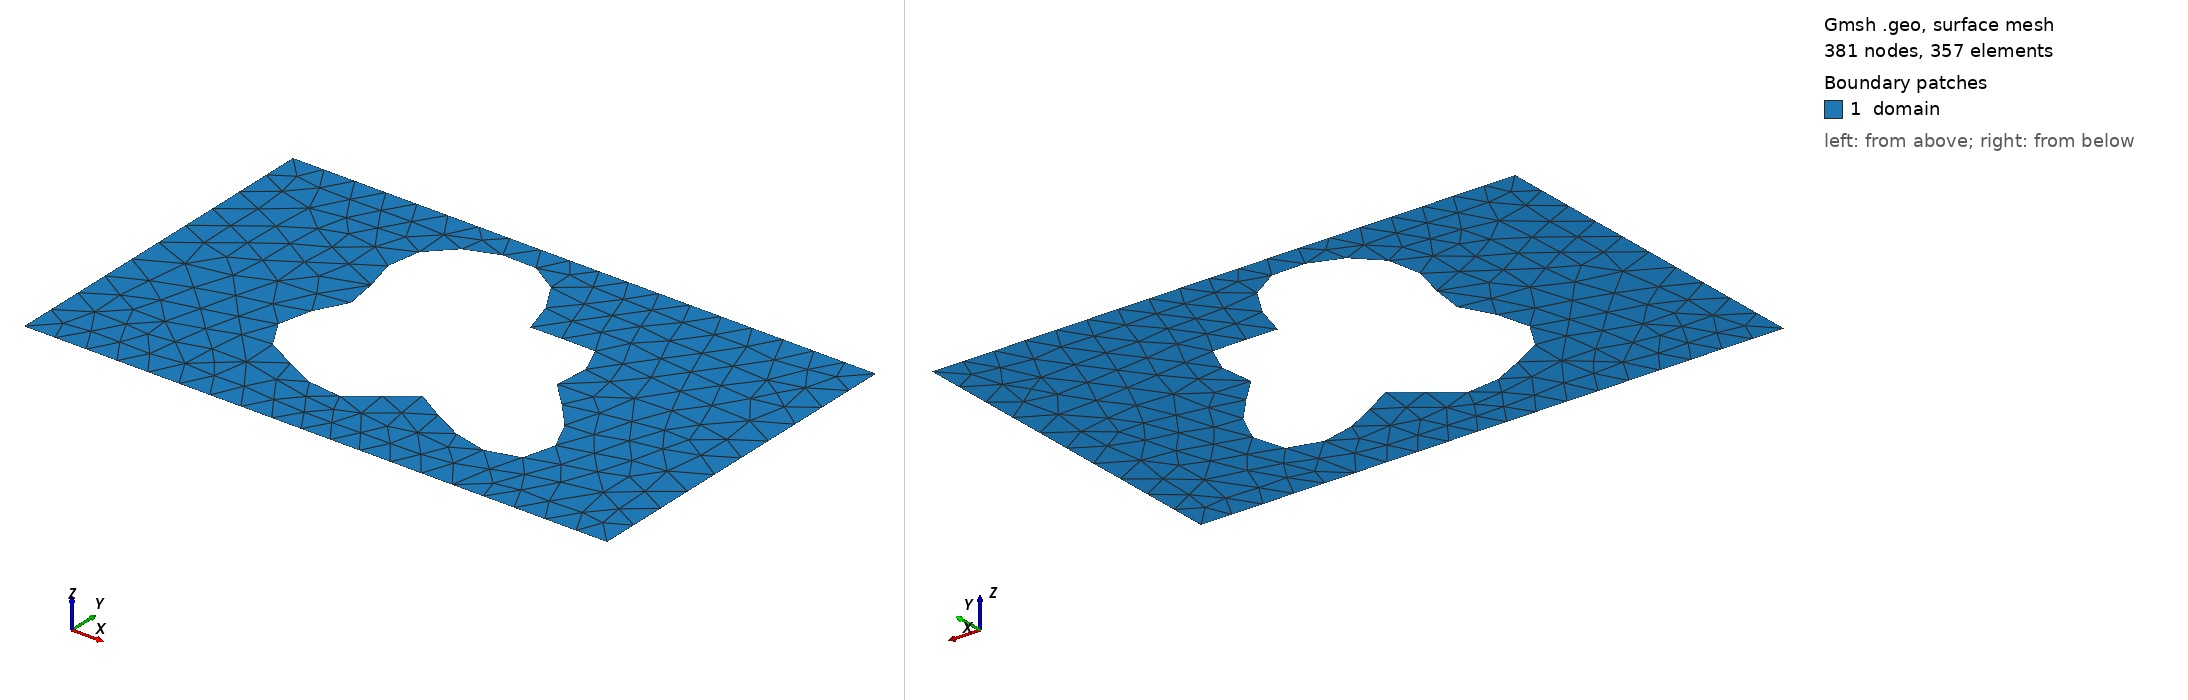

Gmsh geometry script, surface-meshed: 381 nodes, 357 surface elements. Boundary patches (legend numbers): 1 domain. Left view from above one corner, right view from below the opposite corner. Legend entries are the model's physical surfaces. The drawing asked Gmsh for element sizes between 1% and 20% of the model's largest extent; the script's own settings can give other sizes.

=== shape_62.geo (drawn) ===
SetFactory("OpenCASCADE");
lc = 0.060000;

Point(1) = {0.0000000000, -0.3000000000, 0, lc};
Point(2) = {0.4250000000, -0.3000000000, 0, lc};
Point(3) = {0.5750000000, -0.3000000000, 0, lc};
Point(4) = {1.0000000000, -0.3000000000, 0, lc};
Point(5) = {1.0000000000, 0.3000000000, 0, lc};
Point(6) = {0.5750000000, 0.3000000000, 0, lc};
Point(7) = {0.4250000000, 0.3000000000, 0, lc};
Point(8) = {0.0000000000, 0.3000000000, 0, lc};
Line(1) = {1, 2};
Line(2) = {2, 3};
Line(3) = {3, 4};
Line(4) = {4, 5};
Line(5) = {5, 6};
Line(6) = {6, 7};
Line(7) = {7, 8};
Line(8) = {8, 1};
Curve Loop(1) = {1, 2, 3, 4, 5, 6, 7, 8};
Point(9) = {0.6735330698, 0.0123114539, 0, lc};
Point(10) = {0.6703950964, 0.0190062955, 0, lc};
Point(11) = {0.6690119545, 0.0256129832, 0, lc};
Point(12) = {0.6691634230, 0.0323332644, 0, lc};
Point(13) = {0.6705346368, 0.0393214869, 0, lc};
Point(14) = {0.6727390801, 0.0466713933, 0, lc};
Point(15) = {0.6753453838, 0.0544081560, 0, lc};
Point(16) = {0.6779061342, 0.0624861730, 0, lc};
Point(17) = {0.6799868045, 0.0707927118, 0, lc};
Point(18) = {0.6811929513, 0.0791570628, 0, lc};
Point(19) = {0.6811939729, 0.0873644549, 0, lc};
Point(20) = {0.6797419933, 0.0951736478, 0, lc};
Point(21) = {0.6766847913, 0.1023368516, 0, lc};
Point(22) = {0.6719721163, 0.1086204665, 0, lc};
Point(23) = {0.6656551875, 0.1138250834, 0, lc};
Point(24) = {0.6578796357, 0.1178032539, 0, lc};
Point(25) = {0.6488725718, 0.1204737086, 0, lc};
Point(26) = {0.6389248428, 0.1218309692, 0, lc};
Point(27) = {0.6283698218, 0.1219496393, 0, lc};
Point(28) = {0.6175602698, 0.1209830495, 0, lc};
Point(29) = {0.6068448821, 0.1191563360, 0, lc};
Point(30) = {0.5965460983, 0.1167544347, 0, lc};
Point(31) = {0.5869406086, 0.1141058278, 0, lc};
Point(32) = {0.5782437493, 0.1115631768, 0, lc};
Point(33) = {0.5705986682, 0.1094821844, 0, lc};
Point(34) = {0.5640707724, 0.1082001411, 0, lc};
Point(35) = {0.5586475848, 0.1080156140, 0, lc};
Point(36) = {0.5542437514, 0.1091706415, 0, lc};
Point(37) = {0.5507105932, 0.1118365968, 0, lc};
Point(38) = {0.5478493029, 0.1161046154, 0, lc};
Point(39) = {0.5454266720, 0.1219811415, 0, lc};
Point(40) = {0.5431921077, 0.1293887849, 0, lc};
Point(41) = {0.5408946698, 0.1381723060, 0, lc};
Point(42) = {0.5382989230, 0.1481091915, 0, lc};
Point(43) = {0.5351985533, 0.1589239798, 0, lc};
Point(44) = {0.5314269206, 0.1703052532, 0, lc};
Point(45) = {0.5268639981, 0.1819240627, 0, lc};
Point(46) = {0.5214394541, 0.1934524869, 0, lc};
Point(47) = {0.5151319463, 0.2045810621, 0, lc};
Point(48) = {0.5079649885, 0.2150339473, 0, lc};
Point(49) = {0.5000000000, 0.2245808922, 0, lc};
Point(50) = {0.4913273417, 0.2330453467, 0, lc};
Point(51) = {0.4820562546, 0.2403083565, 0, lc};
Point(52) = {0.4723046577, 0.2463082198, 0, lc};
Point(53) = {0.4621897157, 0.2510361937, 0, lc};
Point(54) = {0.4518199686, 0.2545288285, 0, lc};
Point(55) = {0.4412896316, 0.2568577377, 0, lc};
Point(56) = {0.4306754477, 0.2581177751, 0, lc};
Point(57) = {0.4200362170, 0.2584146723, 0, lc};
Point(58) = {0.4094148726, 0.2578531859, 0, lc};
Point(59) = {0.3988427253, 0.2565267184, 0, lc};
Point(60) = {0.3883453025, 0.2545092156, 0, lc};
Point(61) = {0.3779490543, 0.2518499222, 0, lc};
Point(62) = {0.3676881197, 0.2485713162, 0, lc};
Point(63) = {0.3576103394, 0.2446702617, 0, lc};
Point(64) = {0.3477817653, 0.2401221412, 0, lc};
Point(65) = {0.3382890554, 0.2348874745, 0, lc};
Point(66) = {0.3292393315, 0.2289203293, 0, lc};
Point(67) = {0.3207573109, 0.2221776787, 0, lc};
Point(68) = {0.3129797764, 0.2146287919, 0, lc};
Point(69) = {0.3060477042, 0.2062637497, 0, lc};
Point(70) = {0.3000965985, 0.1971002575, 0, lc};
Point(71) = {0.2952457759, 0.1871880820, 0, lc};
Point(72) = {0.2915874709, 0.1766106440, 0, lc};
Point(73) = {0.2891767000, 0.1654835473, 0, lc};
Point(74) = {0.2880228040, 0.1539500880, 0, lc};
Point(75) = {0.2880834998, 0.1421740522, 0, lc};
Point(76) = {0.2892621061, 0.1303303451, 0, lc};
Point(77) = {0.2914083897, 0.1185941879, 0, lc};
Point(78) = {0.2943232101, 0.1071297528, 0, lc};
Point(79) = {0.2977668525, 0.0960791663, 0, lc};
Point(80) = {0.3014706535, 0.0855527966, 0, lc};
Point(81) = {0.3051512523, 0.0756216498, 0, lc};
Point(82) = {0.3085265829, 0.0663125425, 0, lc};
Point(83) = {0.3113325573, 0.0576064994, 0, lc};
Point(84) = {0.3133393061, 0.0494405744, 0, lc};
Point(85) = {0.3143658396, 0.0417130165, 0, lc};
Point(86) = {0.3142920750, 0.0342914353, 0, lc};
Point(87) = {0.3130673391, 0.0270233734, 0, lc};
Point(88) = {0.3107146845, 0.0197484942, 0, lc};
Point(89) = {0.3073306472, 0.0123114539, 0, lc};
Point(90) = {0.3030803827, 0.0045744611, 0, lc};
Point(91) = {0.2981884506, -0.0035714595, 0, lc};
Point(92) = {0.2929258203, -0.0121973904, 0, lc};
Point(93) = {0.2875939465, -0.0213303600, 0, lc};
Point(94) = {0.2825069713, -0.0309505993, 0, lc};
Point(95) = {0.2779732474, -0.0409924534, 0, lc};
Point(96) = {0.2742774256, -0.0513488960, 0, lc};
Point(97) = {0.2716643117, -0.0618793086, 0, lc};
Point(98) = {0.2703255648, -0.0724199187, 0, lc};
Point(99) = {0.2703901082, -0.0827960774, 0, lc};
Point(100) = {0.2719188491, -0.0928353969, 0, lc};
Point(101) = {0.2749039922, -0.1023806907, 0, lc};
Point(102) = {0.2792728978, -0.1113016627, 0, lc};
Point(103) = {0.2848961081, -0.1195043806, 0, lc};
Point(104) = {0.2915988640, -0.1269377333, 0, lc};
Point(105) = {0.2991751913, -0.1335963103, 0, lc};
Point(106) = {0.3074034573, -0.1395194179, 0, lc};
Point(107) = {0.3160622084, -0.1447862612, 0, lc};
Point(108) = {0.3249450973, -0.1495076337, 0, lc};
Point(109) = {0.3338738000, -0.1538147461, 0, lc};
Point(110) = {0.3427079961, -0.1578460773, 0, lc};
Point(111) = {0.3513517295, -0.1617333091, 0, lc};
Point(112) = {0.3597557649, -0.1655875103, 0, lc};
Point(113) = {0.3679158757, -0.1694867468, 0, lc};
Point(114) = {0.3758673327, -0.1734662114, 0, lc};
Point(115) = {0.3836761620, -0.1775117974, 0, lc};
Point(116) = {0.3914280053, -0.1815577925, 0, lc};
Point(117) = {0.3992156045, -0.1854890595, 0, lc};
Point(118) = {0.4071260453, -0.1891477274, 0, lc};
Point(119) = {0.4152289116, -0.1923440574, 0, lc};
Point(120) = {0.4235664286, -0.1948708072, 0, lc};
Point(121) = {0.4321465098, -0.1965201158, 0, lc};
Point(122) = {0.4409393823, -0.1971017003, 0, lc};
Point(123) = {0.4498781679, -0.1964610020, 0, lc};
Point(124) = {0.4588634646, -0.1944958749, 0, lc};
Point(125) = {0.4677716312, -0.1911704583, 0, lc};
Point(126) = {0.4764661502, -0.1865250389, 0, lc};
Point(127) = {0.4848111681, -0.1806809540, 0, lc};
Point(128) = {0.4926860925, -0.1738399218, 0, lc};
Point(129) = {0.5000000000, -0.1662775671, 0, lc};
Point(130) = {0.5067045730, -0.1583313231, 0, lc};
Point(131) = {0.5128043551, -0.1503833030, 0, lc};
Point(132) = {0.5183632799, -0.1428391148, 0, lc};
Point(133) = {0.5235066845, -0.1361039110, 0, lc};
Point(134) = {0.5284183430, -0.1305572041, 0, lc};
Point(135) = {0.5333324304, -0.1265281109, 0, lc};
Point(136) = {0.5385207167, -0.1242727049, 0, lc};
Point(137) = {0.5442756755, -0.1239550637, 0, lc};
Point(138) = {0.5508905358, -0.1256333794, 0, lc};
Point(139) = {0.5586375830, -0.1292521943, 0, lc};
Point(140) = {0.5677462074, -0.1346414301, 0, lc};
Point(141) = {0.5783822822, -0.1415224366, 0, lc};
Point(142) = {0.5906304276, -0.1495208192, 0, lc};
Point(143) = {0.6044805746, -0.1581853480, 0, lc};
Point(144) = {0.6198199932, -0.1670118384, 0, lc};
Point(145) = {0.6364316090, -0.1754705461, 0, lc};
Point(146) = {0.6539990242, -0.1830353770, 0, lc};
Point(147) = {0.6721182073, -0.1892130744, 0, lc};
Point(148) = {0.6903153553, -0.1935705375, 0, lc};
Point(149) = {0.7080699960, -0.1957585421, 0, lc};
Point(150) = {0.7248420126, -0.1955303646, 0, lc};
Point(151) = {0.7401009705, -0.1927541476, 0, lc};
Point(152) = {0.7533559333, -0.1874182592, 0, lc};
Point(153) = {0.7641838719, -0.1796293642, 0, lc};
Point(154) = {0.7722548271, -0.1696034056, 0, lc};
Point(155) = {0.7773521595, -0.1576501680, 0, lc};
Point(156) = {0.7793865124, -0.1441525109, 0, lc};
Point(157) = {0.7784025031, -0.1295417066, 0, lc};
Point(158) = {0.7745776165, -0.1142705611, 0, lc};
Point(159) = {0.7682132738, -0.0987861217, 0, lc};
Point(160) = {0.7597185572, -0.0835037804, 0, lc};
Point(161) = {0.7495875474, -0.0687844562, 0, lc};
Point(162) = {0.7383716496, -0.0549163042, 0, lc};
Point(163) = {0.7266486111, -0.0421020634, 0, lc};
Point(164) = {0.7149901497, -0.0304527457, 0, lc};
Point(165) = {0.7039302029, -0.0199879172, 0, lc};
Point(166) = {0.6939357641, -0.0106423564, 0, lc};
Point(167) = {0.6853820973, -0.0022784336, 0, lc};
Point(168) = {0.6785338350, 0.0052968404, 0, lc};
Spline(9) = {9, 10, 11, 12, 13, 14, 15, 16, 17, 18, 19, 20, 21, 22, 23, 24, 25, 26, 27, 28, 29, 30, 31, 32, 33, 34, 35, 36, 37, 38, 39, 40, 41, 42, 43, 44, 45, 46, 47, 48, 49, 50, 51, 52, 53, 54, 55, 56, 57, 58, 59, 60, 61, 62, 63, 64, 65, 66, 67, 68, 69, 70, 71, 72, 73, 74, 75, 76, 77, 78, 79, 80, 81, 82, 83, 84, 85, 86, 87, 88, 89, 90, 91, 92, 93, 94, 95, 96, 97, 98, 99, 100, 101, 102, 103, 104, 105, 106, 107, 108, 109, 110, 111, 112, 113, 114, 115, 116, 117, 118, 119, 120, 121, 122, 123, 124, 125, 126, 127, 128, 129, 130, 131, 132, 133, 134, 135, 136, 137, 138, 139, 140, 141, 142, 143, 144, 145, 146, 147, 148, 149, 150, 151, 152, 153, 154, 155, 156, 157, 158, 159, 160, 161, 162, 163, 164, 165, 166, 167, 168, 9};
Curve Loop(2) = {9};
Plane Surface(1) = {1, 2};

Physical Surface("domain")          = {1};
Physical Curve("contact_source")   = {8};
Physical Curve("contact_drain")    = {4};
Physical Curve("probe_A")          = {6};
Physical Curve("probe_B")          = {2};
Physical Curve("walls")            = {1, 3, 5, 7, 9};
